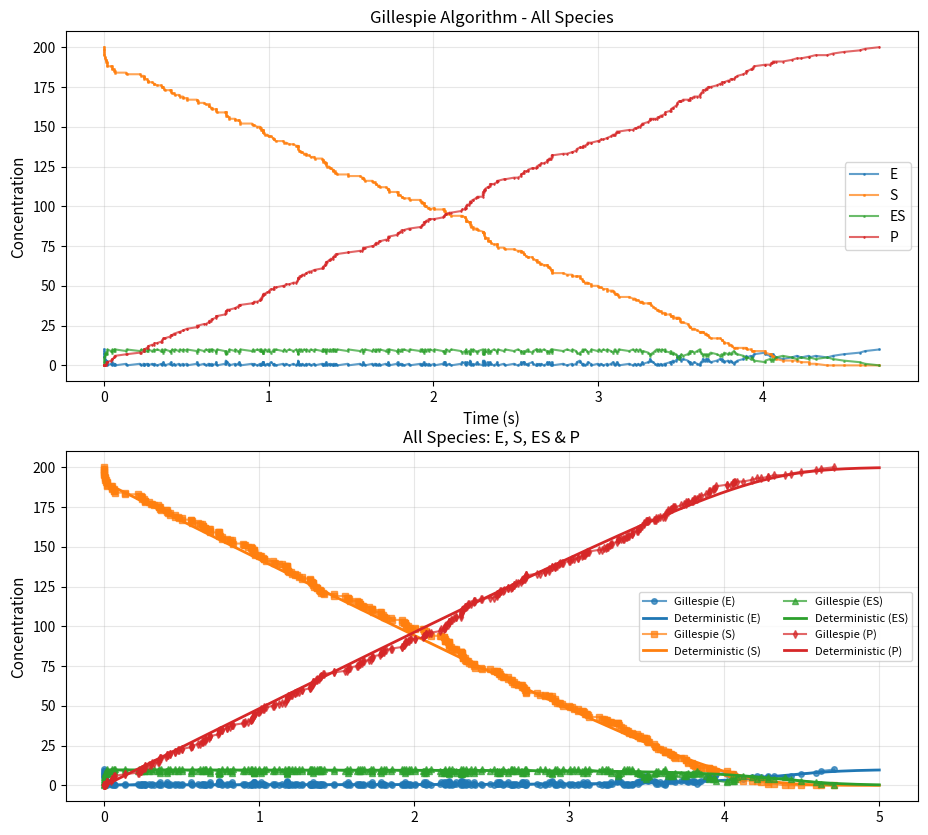

This figure's Python source:
import numpy as np
import matplotlib.pyplot as plt
from scipy.integrate import odeint

# Parameters
k1 = 1      # Forward rate E + S -> ES
k_minus1 = 0.01  # Reverse rate ES -> E + S
k2 = 5     # Forward rate ES -> E + P

# Initial conditions
E0 = 10       # Initial enzyme
S0 = 200      # Initial substrate
P0 = 0        # Initial product
ES0 = 0       # Initial enzyme-substrate complex
max_time = 5  # seconds


def gillespie_enzymatic(E0, S0, P0, ES0, k1, k_minus1, k2, max_time):
    
    E = E0
    S = S0
    P = P0
    ES = ES0
    t = 0.0
    
    time_points = [t]
    E_vals = [E]
    S_vals = [S]
    P_vals = [P]
    ES_vals = [ES]
    
    while t < max_time:
        # Calculate reaction rates
        r1 = k1 * E * S      # E + S -> ES
        r2 = k_minus1 * ES   # ES -> E + S
        r3 = k2 * ES         # ES -> E + P
        
        r_total = r1 + r2 + r3
        
        if r_total < 1e-10:
            break
        
        # Draw time from exponential distribution
        tau = np.random.exponential(1.0 / r_total)
        t += tau
        
        # Choose which reaction occurs
        rand = np.random.uniform(0, 1)
        
        if rand < r1 / r_total:
            # Reaction 1: E + S -> ES
            E -= 1
            S -= 1
            ES += 1
        elif rand < (r1 + r2) / r_total:
            # Reaction 2: ES -> E + S
            E += 1
            S += 1
            ES -= 1
        else:
            # Reaction 3: ES -> E + P
            E += 1
            P += 1
            ES -= 1
        
        time_points.append(t)
        E_vals.append(E)
        S_vals.append(S)
        P_vals.append(P)
        ES_vals.append(ES)
    
    return np.array(time_points), np.array(E_vals), np.array(S_vals), np.array(P_vals), np.array(ES_vals)


def enzymatic_ode(y, t, k1, k_minus1, k2):
    E, S, ES, P = y
    
    dE_dt = -k1 * E * S + k_minus1 * ES + k2 * ES
    dS_dt = -k1 * E * S + k_minus1 * ES
    dES_dt = k1 * E * S - k_minus1 * ES - k2 * ES
    dP_dt = k2 * ES
    
    return [dE_dt, dS_dt, dES_dt, dP_dt]


time_g, E_g, S_g, P_g, ES_g = gillespie_enzymatic(E0, S0, P0, ES0, k1, k_minus1, k2, max_time)

y0 = [E0, S0, ES0, P0]
t_ode = np.linspace(0, max_time, 1000)
y_ode = odeint(enzymatic_ode, y0, t_ode, args=(k1, k_minus1, k2))
E_ode = y_ode[:, 0]
S_ode = y_ode[:, 1]
ES_ode = y_ode[:, 2]
P_ode = y_ode[:, 3]

# Create comparison plots
fig, axes = plt.subplots(2, 1, figsize=(11, 10))

axes[1].plot(time_g, E_g, 'o-', label='Gillespie (E)', markersize=4, alpha=0.7, color='C0')
axes[1].plot(t_ode, E_ode, '-', label='Deterministic (E)', linewidth=2, color='C0')
axes[1].plot(time_g, S_g, 's-', label='Gillespie (S)', markersize=4, alpha=0.7, color='C1')
axes[1].plot(t_ode, S_ode, '-', label='Deterministic (S)', linewidth=2, color='C1')
axes[1].plot(time_g, ES_g, '^-', label='Gillespie (ES)', markersize=4, alpha=0.7, color='C2')
axes[1].plot(t_ode, ES_ode, '-', label='Deterministic (ES)', linewidth=2, color='C2')
axes[1].plot(time_g, P_g, 'd-', label='Gillespie (P)', markersize=4, alpha=0.7, color='C3')
axes[1].plot(t_ode, P_ode, '-', label='Deterministic (P)', linewidth=2, color='C3')
axes[1].set_ylabel('Concentration', fontsize=11)
axes[1].set_title('All Species: E, S, ES & P', fontsize=12)
axes[1].legend(fontsize=8, ncol=2)
axes[1].grid(True, alpha=0.3)

# All species - Gillespie (bottom left)
axes[0].plot(time_g, E_g, 'o-', label='E', markersize=1, alpha=0.7)
axes[0].plot(time_g, S_g, 's-', label='S', markersize=1, alpha=0.7)
axes[0].plot(time_g, ES_g, '^-', label='ES', markersize=1, alpha=0.7)
axes[0].plot(time_g, P_g, 'd-', label='P', markersize=1, alpha=0.7)
axes[0].set_xlabel('Time (s)', fontsize=11)
axes[0].set_ylabel('Concentration', fontsize=11)
axes[0].set_title('Gillespie Algorithm - All Species', fontsize=12)
axes[0].legend()
axes[0].grid(True, alpha=0.3)

plt.show()
